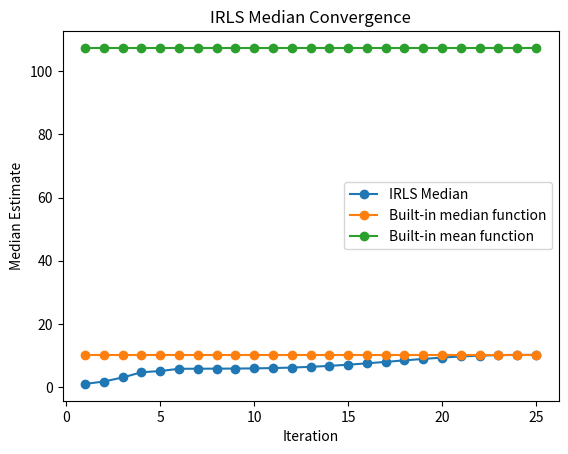

Here is the Python script that generated this plot:
import numpy as np
import matplotlib.pyplot as plt

def irls_median(x, tol, max_iter, init_guess):
    """
    Implementation of the IRLS function for finding the median of a set of N numbers
    :param x: array of numbers
    :param tol: error tolerance
    :param max_iter: maximum number of iterations
    :param init_guess: initial guess for median
    :return: array of median estimates calculate via the IRLS method
    """
    # Initialize median estimate
    median_est = list()
    median_est.append(init_guess)

    # Set a small numerical fudge parameter
    delta = 1e-6

    # Iterate until convergence or maximum iterations reached
    median_est_new = median_est[-1]
    for i in range(max_iter):
        # Update weights
        w = np.zeros(len(x))
        for j in range(len(x)):
            w[j] = 1 / np.maximum(np.abs(median_est_new - x[j]), delta)

        # Compute median estimate
        median_est_new = np.average(x, weights=w)

        # Check convergence
        if np.abs(median_est_new - median_est[-1]) < tol:
            break

        # Update median estimate
        median_est.append(median_est_new)

    return np.array(median_est)

# def irls_mean(x, tol, max_iter, init_guess):
#     # Initialize median estimate
#     mean_est = list()
#     mean_est.append(init_guess)
#
#     # Set a small numerical fudge parameter
#     delta = 1e-6
#
#     # Iterate until convergence or maximum iterations reached
#     mean_est_new = mean_est[-1]
#     for i in range(max_iter):
#         # Update weights
#
#         mean_est_new = np.average(x)
#
#         # Check convergence
#         if np.abs(mean_est_new - mean_est[i]) < tol:
#             break
#
#         # Update median estimate
#         mean_est.append(mean_est_new)
#
#     return np.array(mean_est)


def test_median(x, tol):
    """
    Function that takes a vector of numbers and user tolerances and
    checks answer from irls_median against the in-built
    function for the median
    :param x: array of numbers
    :param tol: error tolerance
    """
    # Check if input vector has odd length
    if len(x) % 2 == 0:
        print("Input vector must have odd length!")
        return

    # Iterate over tolerance values
    for t in tol:
        # Compute median using IRLS
        median_irls = irls_median(x, tol=t, max_iter=30, init_guess=1)[-1]

        # Compute median using np.median
        median_np = np.median(x)

        # Check if difference between medians is within tolerance
        if np.abs(median_irls - median_np) < t:
            print("IRLS and np.median agree (tol={}): {}".format(t, median_irls))
        else:
            print("IRLS and np.median do not agree (tol={}): {}".format(t, median_irls))


if __name__ == "__main__":
    x = [1.1, 4.5, 2.1, 10.2, 16.1, 5.8, 900, 11, 15.6]
    tol = 1e-3
    max_iter = 30
    init_guess = 1
    z = irls_median(x, tol, max_iter, init_guess)
    print(z[-1])
    print(np.mean(x))
    a = np.repeat(np.median(x),  len(z))
    b = np.repeat(np.mean(x),  len(z))


    plt.plot(range(1, len(z) + 1), z, marker='o', label='IRLS Median')
    plt.plot(range(1, len(a) + 1), a, marker='o', label='Built-in median function')
    plt.plot(range(1, len(b) + 1), b, marker='o', label='Built-in mean function')
    plt.xlabel('Iteration')
    plt.ylabel('Median Estimate')
    plt.title('IRLS Median Convergence')
    plt.legend()
    plt.show()

    test_median(x, [1e-3, 2e-3, 3e-3, 4e-3, 5e-3, 6e-3, 7e-3, 8e-3])
